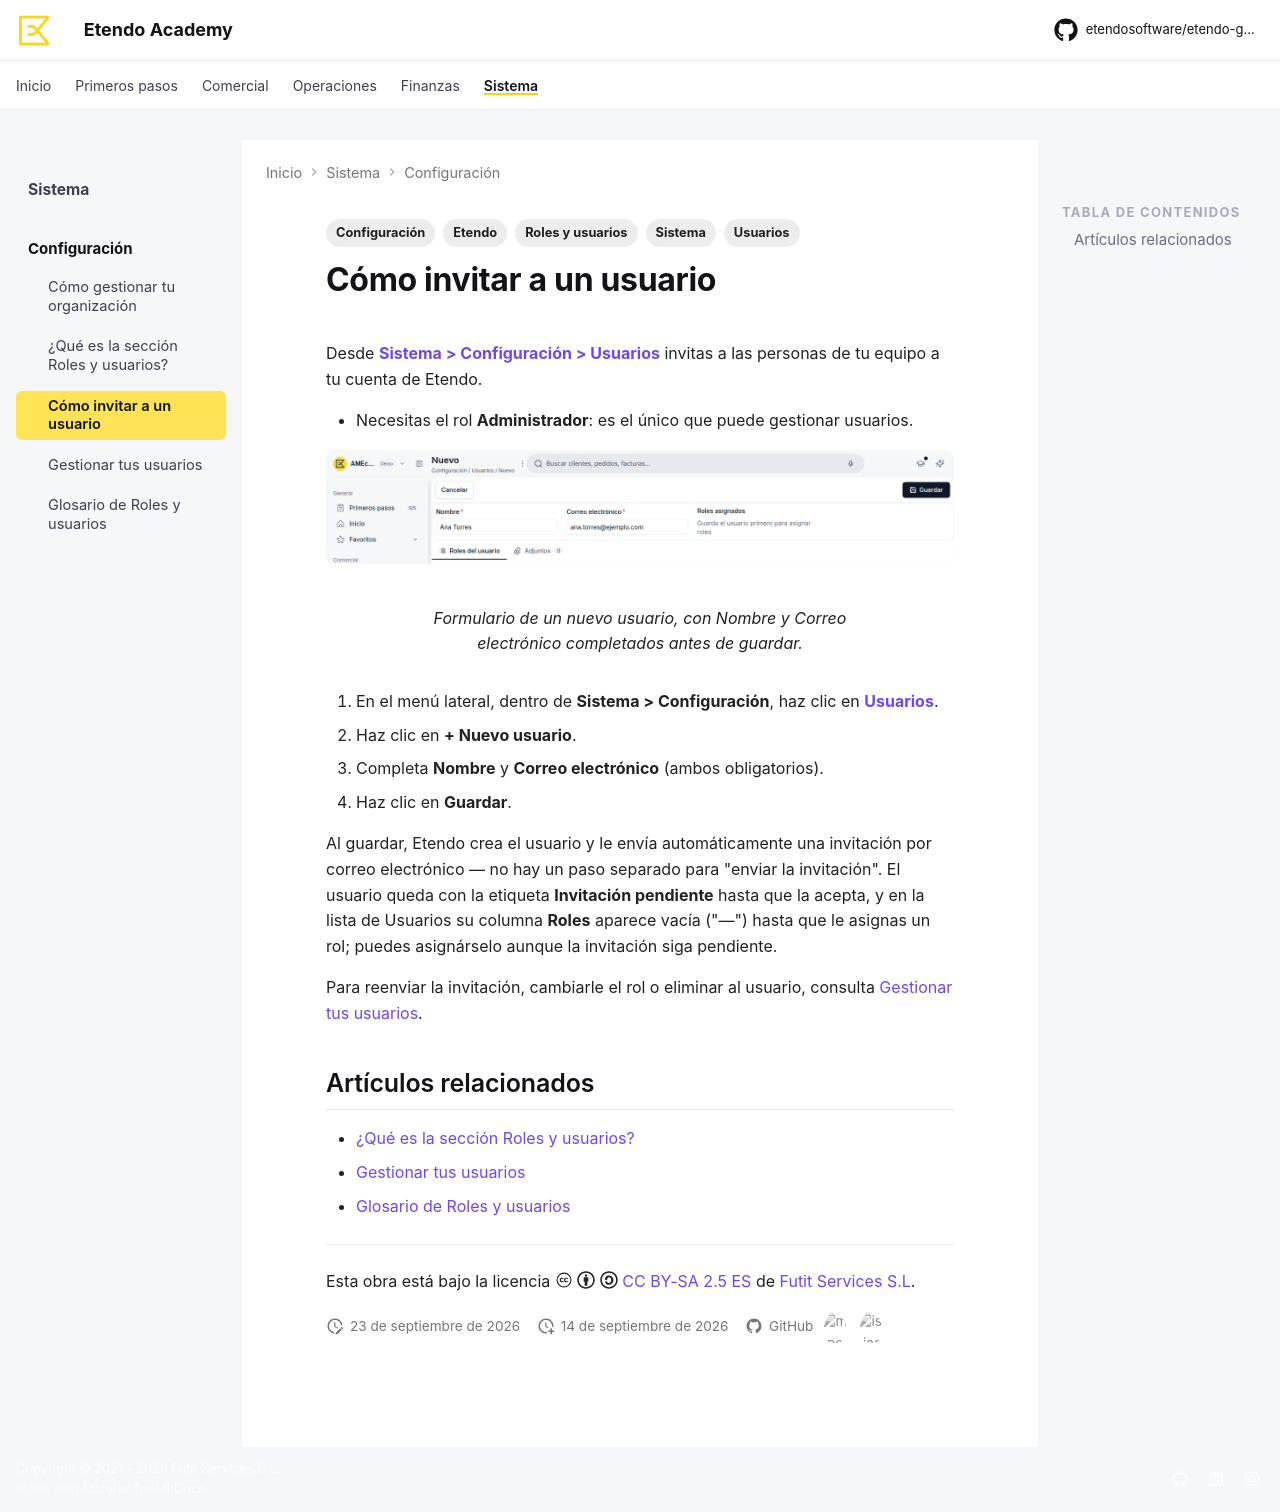

repository: etendosoftware/etendo-go-docs · page: sistema/configuracion/como-invitar-a-un-usuario/como-invitar-a-un-usuario/index.html · generator: mkdocs

---
title: Cómo invitar a un usuario
description: >-
  Invita a un usuario nuevo a tu cuenta de Etendo: completa nombre y correo
  electrónico y Etendo le envía la invitación automáticamente.
tags:
  - Roles y usuarios
  - Usuarios
  - Sistema
  - Configuración
  - Etendo
---

# Cómo invitar a un usuario

Desde **[Sistema > Configuración > Usuarios](https://app.etendo.ai/user){target="_blank"}** invitas a las personas de tu equipo a tu cuenta de Etendo.

- Necesitas el rol **Administrador**: es el único que puede gestionar usuarios.

<figure markdown="span">
  ![Formulario de creación de usuario con los campos Nombre y Correo electrónico completados con datos de ejemplo](assets/como-invitar-a-un-usuario-1.png)
  <figcaption>Formulario de un nuevo usuario, con Nombre y Correo electrónico completados antes de guardar.</figcaption>
</figure>

1. En el menú lateral, dentro de **Sistema > Configuración**, haz clic en **[Usuarios](https://app.etendo.ai/user){target="_blank"}**.
2. Haz clic en **+ Nuevo usuario**.
3. Completa **Nombre** y **Correo electrónico** (ambos obligatorios).
4. Haz clic en **Guardar**.

Al guardar, Etendo crea el usuario y le envía automáticamente una invitación por correo electrónico — no hay un paso separado para "enviar la invitación". El usuario queda con la etiqueta **Invitación pendiente** hasta que la acepta, y en la lista de Usuarios su columna **Roles** aparece vacía ("—") hasta que le asignas un rol; puedes asignárselo aunque la invitación siga pendiente.

Para reenviar la invitación, cambiarle el rol o eliminar al usuario, consulta [Gestionar tus usuarios](../gestionar-tus-usuarios/gestionar-tus-usuarios.md).

## Artículos relacionados

- [¿Qué es la sección Roles y usuarios?](../que-es-roles-y-usuarios/que-es-roles-y-usuarios.md)
- [Gestionar tus usuarios](../gestionar-tus-usuarios/gestionar-tus-usuarios.md)
- [Glosario de Roles y usuarios](../glosario-de-roles-y-usuarios/glosario-de-roles-y-usuarios.md)

---
Esta obra está bajo la licencia :material-creative-commons: :fontawesome-brands-creative-commons-by: :fontawesome-brands-creative-commons-sa: [CC BY-SA 2.5 ES](https://creativecommons.org/licenses/by-sa/2.5/es/){target="_blank"} de [Futit Services S.L](https://etendo.software){target="_blank"}.
